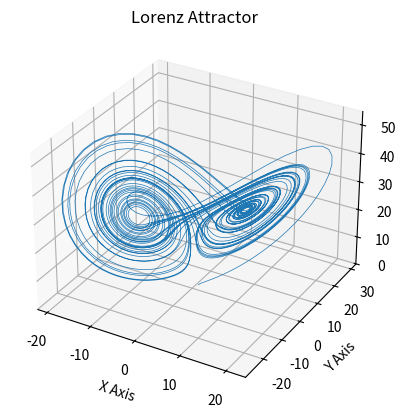
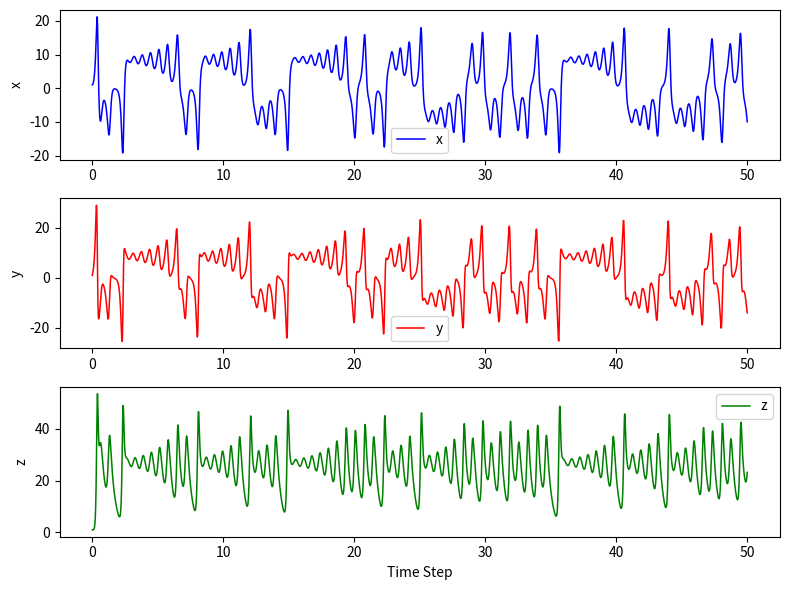
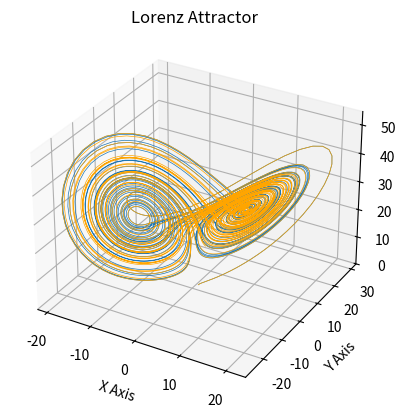
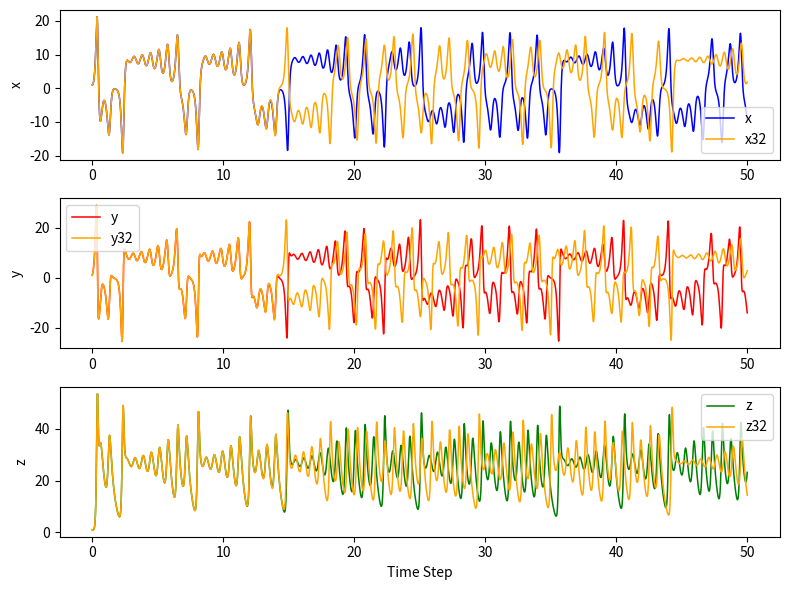

Reproduce these figures in Python, in order.
def lorenz_step(t, x, y, z, dt, sigma, rho, beta):
    """Calculate the next step in the Lorenz system."""
    
    dx = sigma * (y - x) * dt
    dy = (x * (rho - z) - y) * dt
    dz = (x * y - beta * z) * dt
    
    return t + dt, x + dx, y + dy, z + dz

import numpy as np

def lorenz(t0, x0, y0, z0, dt, sigma, rho, beta, iter_num):
    """Calculate the evolution of the Lorenz system."""

    # Preallocate arrays for the trajectory
    t = np.zeros(iter_num + 1)
    x = np.zeros(iter_num + 1)
    y = np.zeros(iter_num + 1)
    z = np.zeros(iter_num + 1)

    # Set initial values
    t[0], x[0], y[0], z[0] = t0, x0, y0, z0

    # Integration loop for the Lorenz system
    for i in range(iter_num):
        t[i + 1], x[i + 1], y[i + 1], z[i + 1] = (
            lorenz_step(t[i], x[i], y[i], z[i], dt, sigma, rho, beta)
        )
    
    return t, x, y, z

t, x, y, z = lorenz(t0=0, x0=1, y0=1, z0=1, dt=0.01, 
                    sigma=10, rho=28, beta=8 / 3, iter_num=5_000)

import matplotlib.pyplot as plt

fig = plt.figure()
ax = fig.add_subplot(projection="3d")

ax.plot(x, y, z, lw=0.5)

ax.set_xlabel("X Axis")
ax.set_ylabel("Y Axis")
ax.set_zlabel("Z Axis")
ax.set_title("Lorenz Attractor")

plt.show()

fig, axs = plt.subplots(3, 1, figsize=(8, 6))  

axs[0].plot(t, x, label="x", color='b', lw=1.1)  # lw is line width
axs[0].set_ylabel("x")
axs[0].legend()

axs[1].plot(t, y, label="y", color='r', lw=1.1)
axs[1].set_ylabel("y")
axs[1].legend()

axs[2].plot(t, z, label="z", color='g', lw=1.1)
axs[2].set_ylabel("z")
axs[2].legend()

axs[2].set_xlabel("Time Step")

fig.tight_layout()
plt.show()


print(f"8 / 3 as float64 = {np.array(8 / 3)}")
print(f"8 / 3 as float32 = {np.array(8 / 3).astype(np.float32)}")

t32, x32, y32, z32 = lorenz(t0=0, x0=1, y0=1, z0=1, dt=0.01, 
                    sigma=10, rho=28, beta=np.array(8 / 3).astype(np.float32), 
                    iter_num=5_000)

import matplotlib.pyplot as plt

fig = plt.figure()
ax = fig.add_subplot(projection="3d")

ax.plot(x, y, z, lw=0.5, label="float64")
ax.plot(x32, y32, z32, lw=0.5, color="orange", label="float32")

ax.set_xlabel("X Axis")
ax.set_ylabel("Y Axis")
ax.set_zlabel("Z Axis")
ax.set_title("Lorenz Attractor")

plt.show()

fig, axs = plt.subplots(3, 1, figsize=(8, 6))  

axs[0].plot(t, x, label="x", color='b', lw=1.1)
axs[0].plot(t32, x32, label="x32", color='orange', lw=1.1)
axs[0].set_ylabel("x")
axs[0].legend()

axs[1].plot(t, y, label="y", color='r', lw=1.1)
axs[1].plot(t32, y32, label="y32", color='orange', lw=1.1)
axs[1].set_ylabel("y")
axs[1].legend()

axs[2].plot(t, z, label="z", color='g', lw=1.1)
axs[2].plot(t32, z32, label="z32", color='orange', lw=1.1)
axs[2].set_ylabel("z")
axs[2].legend()

axs[2].set_xlabel("Time Step")

fig.tight_layout()
plt.show()


def sigmoid(x):
    """Compute the sigmoid function for the input array."""
    
    return np.where(x >= 0, 
                    1 / (1 + np.exp(-x)), 
                    np.exp(x) / (1 + np.exp(x)))


dim_system = 3
dim_reservoir = 300



iter_num = 10_000

t, x, y, z = lorenz(t0=0, x0=1, y0=1, z0=1, dt=0.01, 
                    sigma=10, rho=28, beta=8 / 3, iter_num=iter_num)

# Combine the lists into a single list of 3-tuples
xyz = list(zip(x, y, z))

# Split the data into training and validation sets
split_ratio = 0.50
split_idx = int(iter_num * split_ratio)

xyz_train = np.array(xyz[:split_idx])
xyz_val = np.array(xyz[split_idx:])